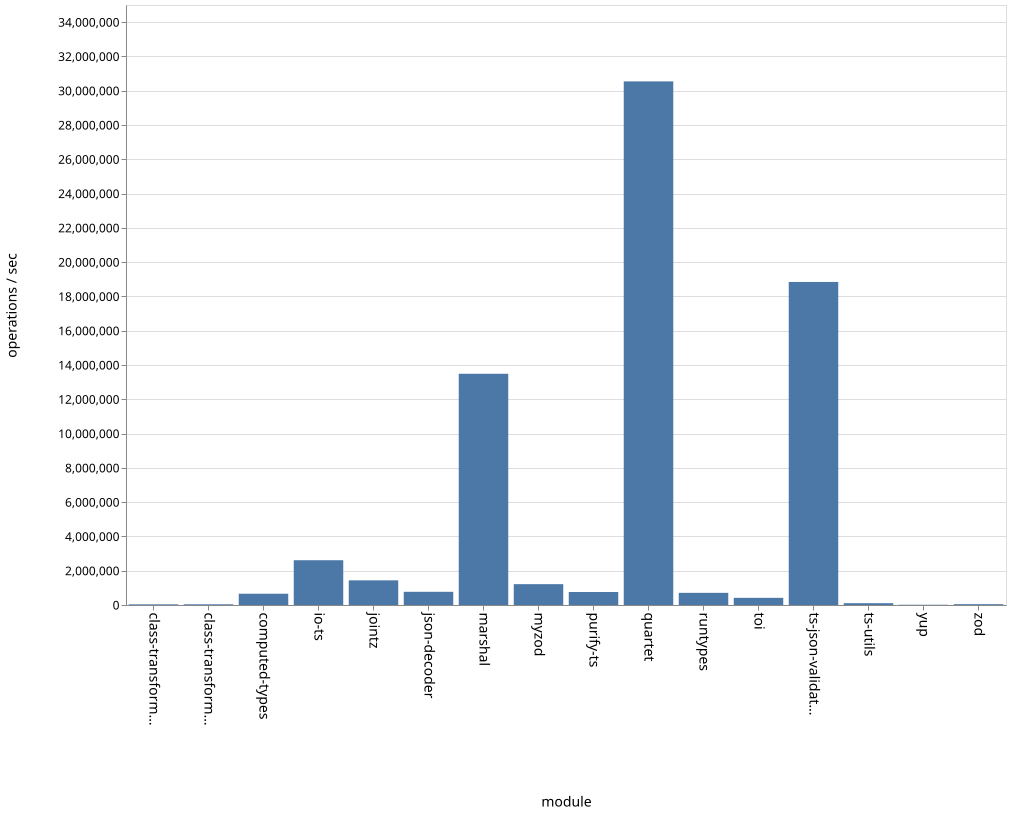

The data file committed next to this chart (first rows):
name, ops
class-transformer-validator-async, 38330
class-transformer-validator-sync, 41754
computed-types, 658328
io-ts, 2612053
jointz, 1438321
json-decoder, 769783
marshal, 13488337
myzod, 1216269
purify-ts, 758373
quartet, 30544141
runtypes, 709409
toi, 417203
ts-json-validator, 18844711
ts-utils, 105641
yup, 14861
zod, 47597
